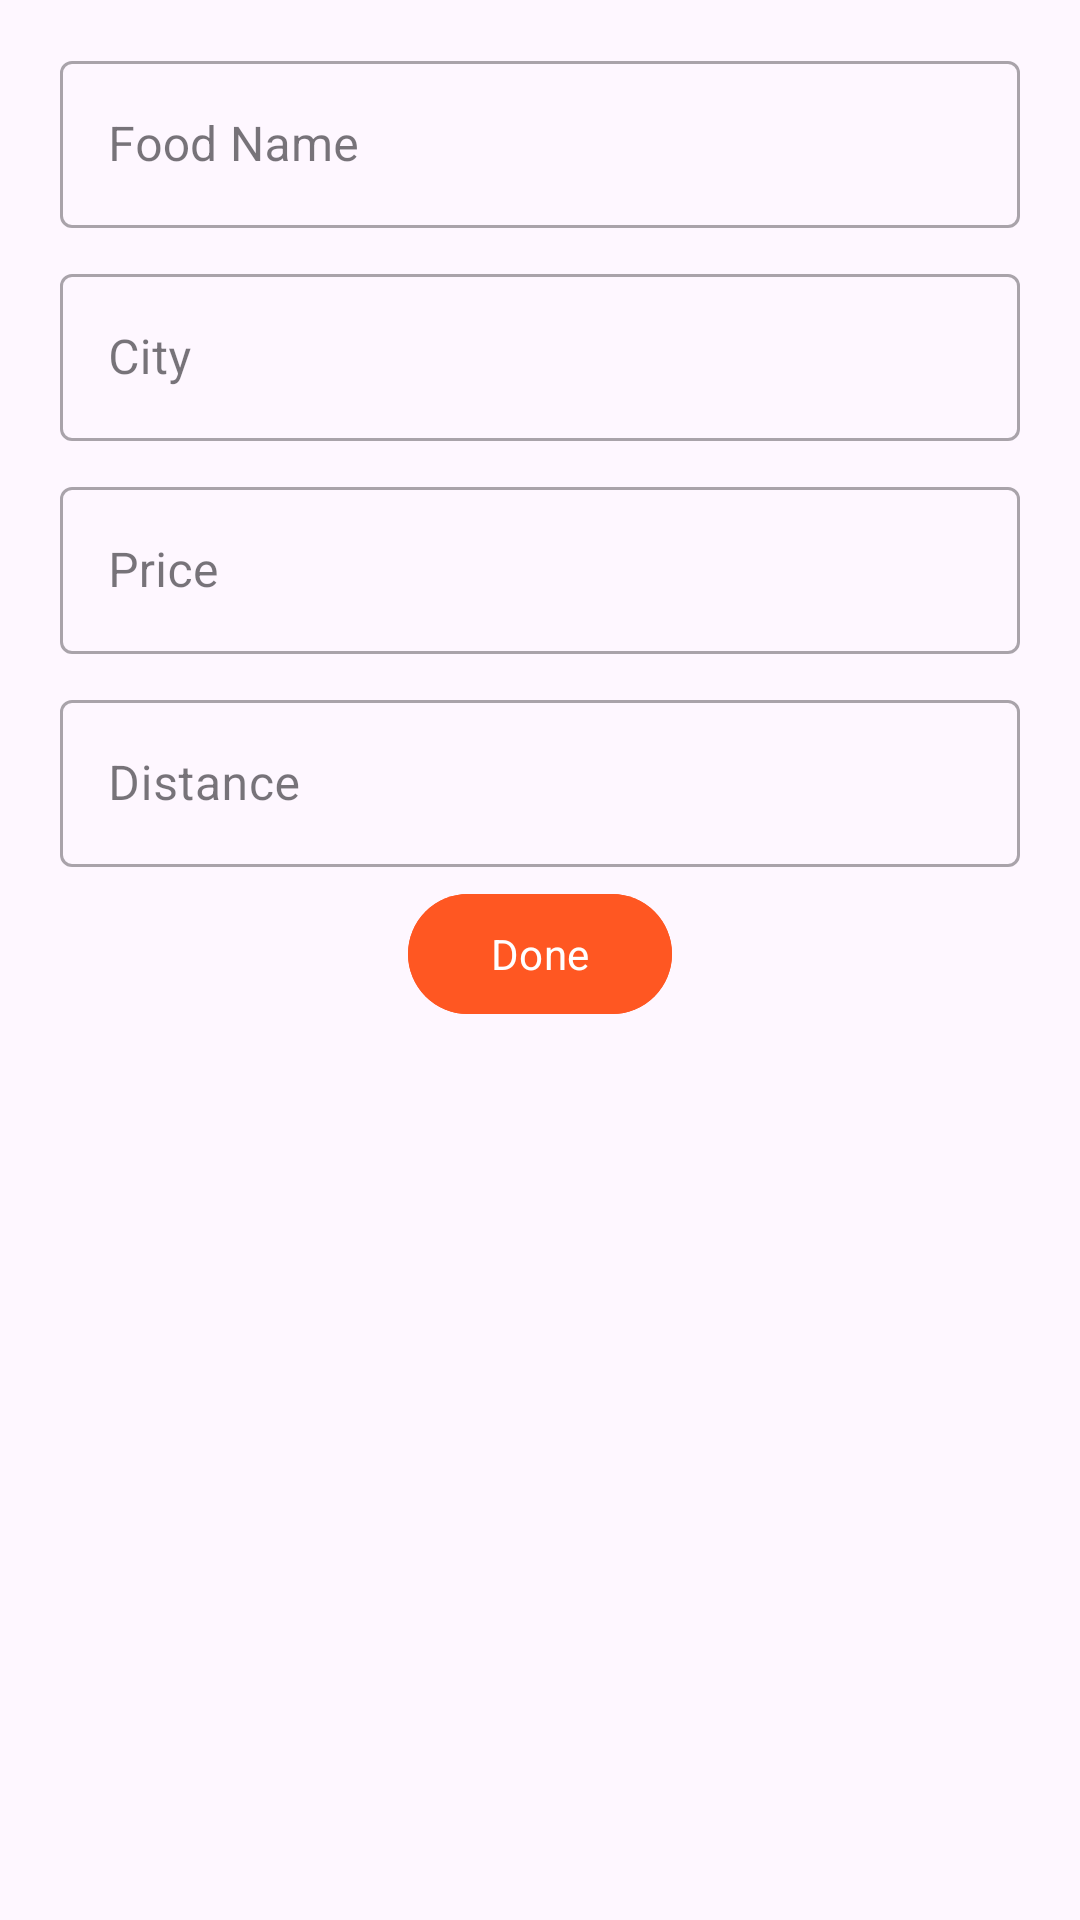

Layout XML and referenced resources for this Android screen:
<!-- AndroidManifest.xml: application theme Theme.AloFood -->
<!-- res/layout/layout_alert.xml -->
<?xml version="1.0" encoding="utf-8"?>
<LinearLayout

    android:padding="10dp"
    xmlns:android="http://schemas.android.com/apk/res/android"
    android:layout_width="match_parent"
    android:layout_height="wrap_content"
    android:orientation="vertical"
    xmlns:app="http://schemas.android.com/apk/res-auto">

    <com.google.android.material.textfield.TextInputLayout
        style="@style/Widget.MaterialComponents.TextInputLayout.OutlinedBox"
        android:layout_width="match_parent"
        android:layout_height="wrap_content"
        android:layout_marginStart="10dp"
        android:layout_marginTop="5dp"
        android:layout_marginEnd="10dp"
        android:layout_marginBottom="5dp"
        android:hint="Food Name">

        <com.google.android.material.textfield.TextInputEditText
            android:id="@+id/item_edt_foodName"
            android:layout_width="match_parent"
            android:layout_height="wrap_content" />


    </com.google.android.material.textfield.TextInputLayout>

    <com.google.android.material.textfield.TextInputLayout
        style="@style/Widget.MaterialComponents.TextInputLayout.OutlinedBox"
        android:layout_width="match_parent"
        android:layout_height="wrap_content"
        android:layout_marginStart="10dp"
        android:layout_marginTop="5dp"
        android:layout_marginEnd="10dp"
        android:layout_marginBottom="5dp"
        android:hint="City">

        <com.google.android.material.textfield.TextInputEditText
            android:id="@+id/item_edt_foodCity"
            android:layout_width="match_parent"
            android:layout_height="wrap_content" />


    </com.google.android.material.textfield.TextInputLayout>

    <com.google.android.material.textfield.TextInputLayout
        style="@style/Widget.MaterialComponents.TextInputLayout.OutlinedBox"
        android:layout_width="match_parent"
        android:layout_height="wrap_content"
        android:layout_marginStart="10dp"
        android:layout_marginTop="5dp"
        android:layout_marginEnd="10dp"
        android:layout_marginBottom="5dp"
        android:hint="Price">

        <com.google.android.material.textfield.TextInputEditText
            android:id="@+id/item_edt_foodPrice"
            android:inputType="number"
            android:layout_width="match_parent"
            android:layout_height="wrap_content" />


    </com.google.android.material.textfield.TextInputLayout>

    <com.google.android.material.textfield.TextInputLayout
        style="@style/Widget.MaterialComponents.TextInputLayout.OutlinedBox"
        android:layout_width="match_parent"
        android:layout_height="wrap_content"
        android:layout_marginStart="10dp"
        android:layout_marginTop="5dp"
        android:layout_marginEnd="10dp"
        android:layout_marginBottom="5dp"
        android:hint="Distance">

        <com.google.android.material.textfield.TextInputEditText
            android:id="@+id/item_edt_foodDistance"
            android:inputType="number"
            android:layout_width="match_parent"
            android:layout_height="wrap_content" />


    </com.google.android.material.textfield.TextInputLayout>

    <com.google.android.material.button.MaterialButton
        android:id="@+id/item_btn_done"
        android:text="Done"
        app:iconPadding="6dp"
        android:layout_gravity="center_horizontal"
        app:icon="@drawable/ic_done"
        app:iconTint="?attr/colorSurface"
        android:textColor="?attr/colorSurface"
        android:layout_width="wrap_content"
        android:layout_height="wrap_content"
        android:backgroundTint="?attr/colorPrimary"/>


</LinearLayout>
<!-- resources referenced by this layout -->
<resources>
  <style name="Theme.AloFood" parent="Base.Theme.AloFood" />
  <style name="Base.Theme.AloFood" parent="Theme.Material3.DayNight.NoActionBar">
          
          <item name="colorPrimary">@color/orange</item>
          <item name="colorPrimaryVariant">@color/orange_dark</item>
          <item name="colorOnPrimary">@color/black</item>
  
          <item name="colorSecondary">@color/blue</item>
          <item name="colorSecondaryVariant">@color/blue</item>
          <item name="colorOnSecondary">@color/white</item>
          <item name="android:statusBarColor" tools:targetApi="l">@color/orange</item>
          <item name="fontFamily">@font/primary_regular</item>
  
          <item name="colorSurface">@color/white</item>
  
      </style>
  <color name="orange">#FF5722</color>
  <color name="orange_dark">#E64A19</color>
  <color name="black">#FF000000</color>
  <color name="blue">#4FC3F7</color>
  <color name="white">#FFFFFFFF</color>
</resources>
